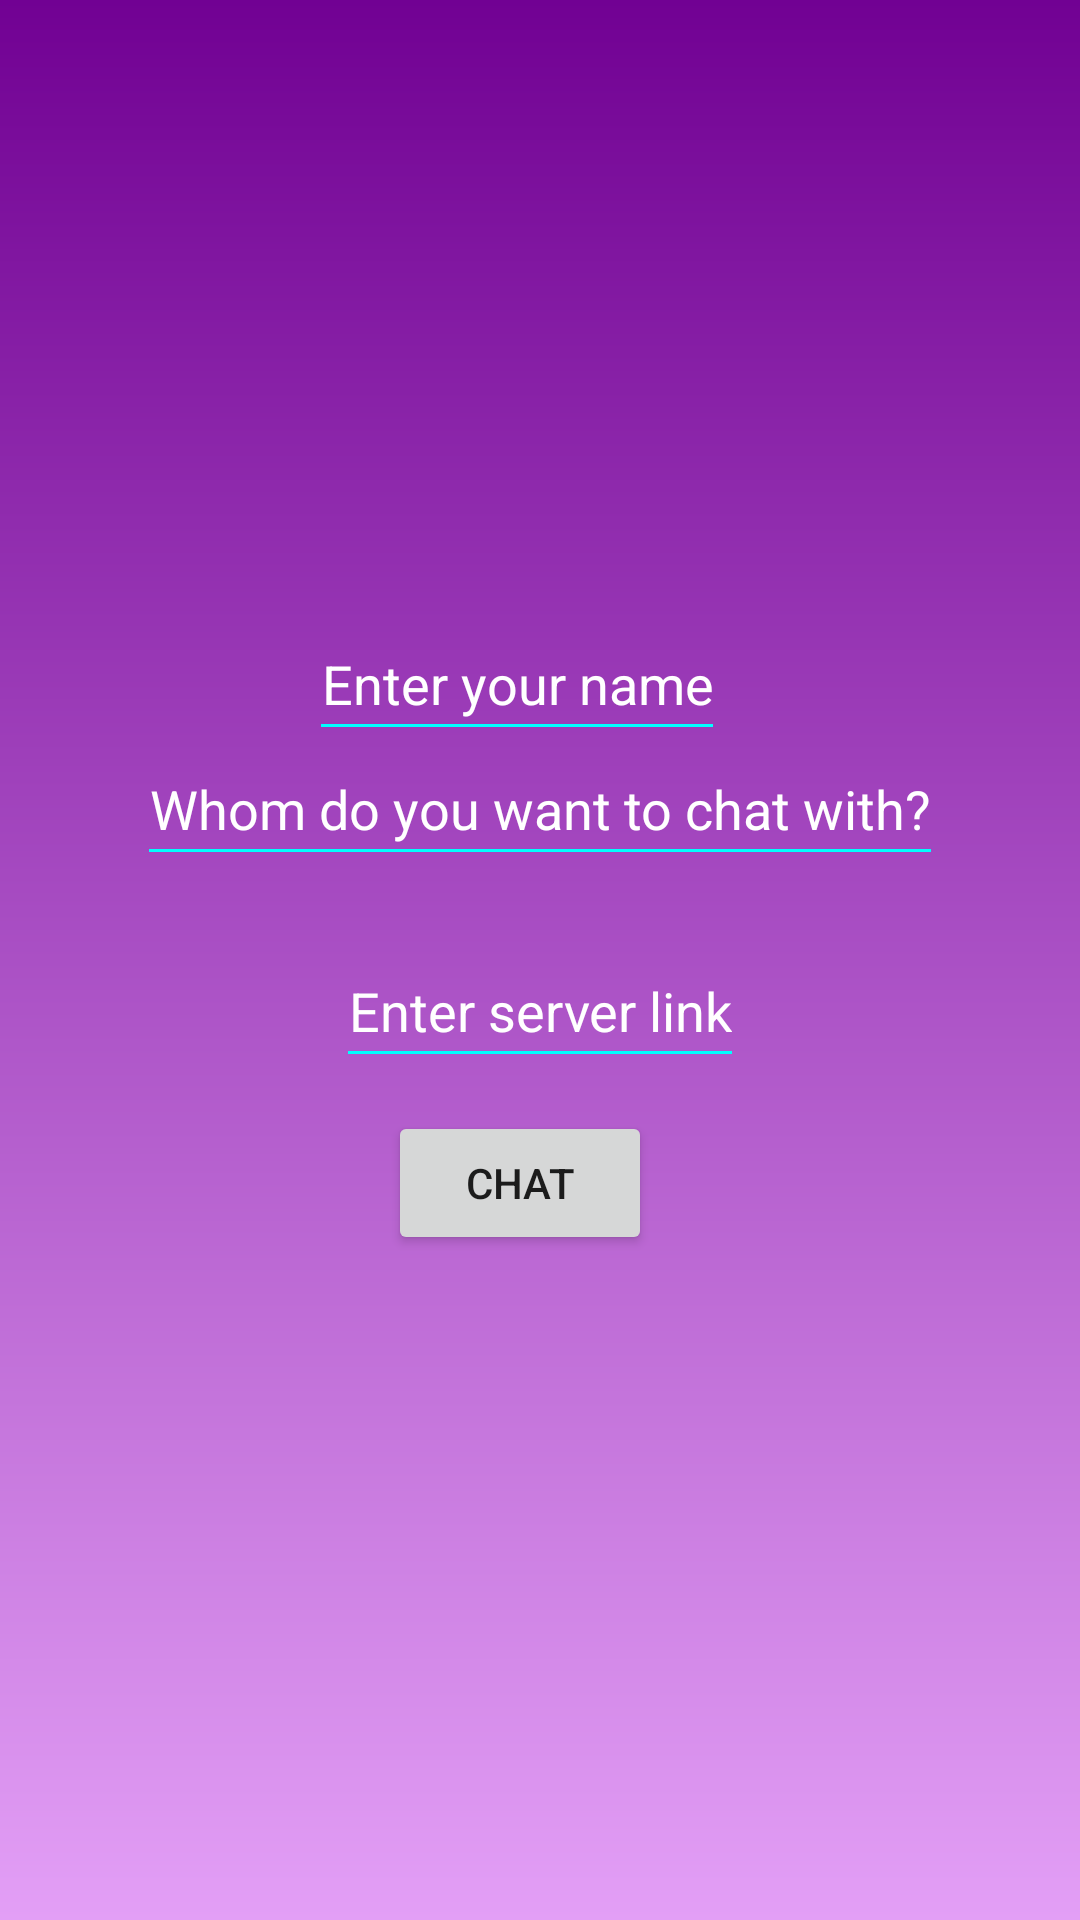

Produce the Android XML layout that renders to this screen, including the resource entries it uses.
<!-- AndroidManifest.xml: application theme Theme.SQLChat -->
<!-- res/layout/activity_main.xml -->
<?xml version="1.0" encoding="utf-8"?>
<androidx.constraintlayout.widget.ConstraintLayout xmlns:android="http://schemas.android.com/apk/res/android"
    xmlns:app="http://schemas.android.com/apk/res-auto"
    xmlns:tools="http://schemas.android.com/tools"
    android:layout_width="match_parent"
    android:layout_height="match_parent"
    android:background="@drawable/fang_background"
    tools:context=".MainActivity">

    <EditText
        android:id="@+id/senderName"
        android:layout_width="wrap_content"
        android:layout_height="48dp"
        android:backgroundTint="#00FFFF"
        android:gravity="center"
        android:hint="Enter your name"
        android:inputType="textPersonName"
        android:textColorHint="#FFFFFF"
        app:layout_constraintBottom_toBottomOf="parent"
        app:layout_constraintEnd_toEndOf="parent"
        app:layout_constraintHorizontal_bias="0.465"
        app:layout_constraintStart_toStartOf="parent"
        app:layout_constraintTop_toTopOf="parent"
        app:layout_constraintVertical_bias="0.342" />

    <EditText
        android:id="@+id/receiverName"
        android:layout_width="wrap_content"
        android:layout_height="48dp"
        android:backgroundTint="#00FFFF"
        android:gravity="center"
        android:hint="Whom do you want to chat with?"
        android:inputType="textPersonName"
        android:textColorHint="#FFFFFF"
        app:layout_constraintBottom_toBottomOf="parent"
        app:layout_constraintEnd_toEndOf="parent"
        app:layout_constraintStart_toStartOf="parent"
        app:layout_constraintTop_toTopOf="parent"
        app:layout_constraintVertical_bias="0.412" />

    <EditText
        android:id="@+id/url"
        android:layout_width="wrap_content"
        android:layout_height="48dp"
        android:layout_marginBottom="11dp"
        android:backgroundTint="#00FFFF"
        android:gravity="center"
        android:hint="Enter server link"
        android:inputType="textPersonName"
        android:textColorHint="#FFFFFF"
        app:layout_constraintBottom_toTopOf="@+id/startChat"
        app:layout_constraintEnd_toEndOf="parent"
        app:layout_constraintStart_toStartOf="parent" />

    <Button
        android:id="@+id/startChat"
        android:layout_width="wrap_content"
        android:layout_height="wrap_content"
        android:layout_marginTop="120dp"
        android:text="Chat"
        app:layout_constraintEnd_toEndOf="@+id/senderName"
        app:layout_constraintHorizontal_bias="0.52"
        app:layout_constraintStart_toStartOf="@+id/senderName"
        app:layout_constraintTop_toBottomOf="@+id/senderName" />

</androidx.constraintlayout.widget.ConstraintLayout>
<!-- resources referenced by this layout -->
<resources>
  <!-- drawable fang_background (drawable) -->
  <?xml version="1.0" encoding="utf-8"?>
  
  <shape
      xmlns:android="http://schemas.android.com/apk/res/android"
      android:shape="rectangle"
      >
      <gradient
          android:startColor="#710193"
          android:endColor="#E39FF6"
          android:angle="270"
          android:type="linear"
          />
  </shape>
  <style name="Theme.SQLChat" parent="Theme.MaterialComponents.DayNight.DarkActionBar">
          
          <item name="colorPrimary">@color/purple_500</item>
          <item name="colorPrimaryVariant">@color/purple_700</item>
          <item name="colorOnPrimary">@color/white</item>
          
          <item name="colorSecondary">@color/teal_200</item>
          <item name="colorSecondaryVariant">@color/teal_700</item>
          <item name="colorOnSecondary">@color/black</item>
          
          <item name="android:statusBarColor">?attr/colorPrimaryVariant</item>
          
      </style>
  <!-- not gathered from this repository: default colours our renderer supplied (Android Studio template values) -->
  <color name="purple_500">#FF6200EE</color>
  <color name="purple_700">#FF3700B3</color>
  <color name="teal_200">#FF03DAC5</color>
  <color name="teal_700">#FF018786</color>
  <color name="black">#FF000000</color>
  <color name="white">#FFFFFFFF</color>
</resources>
